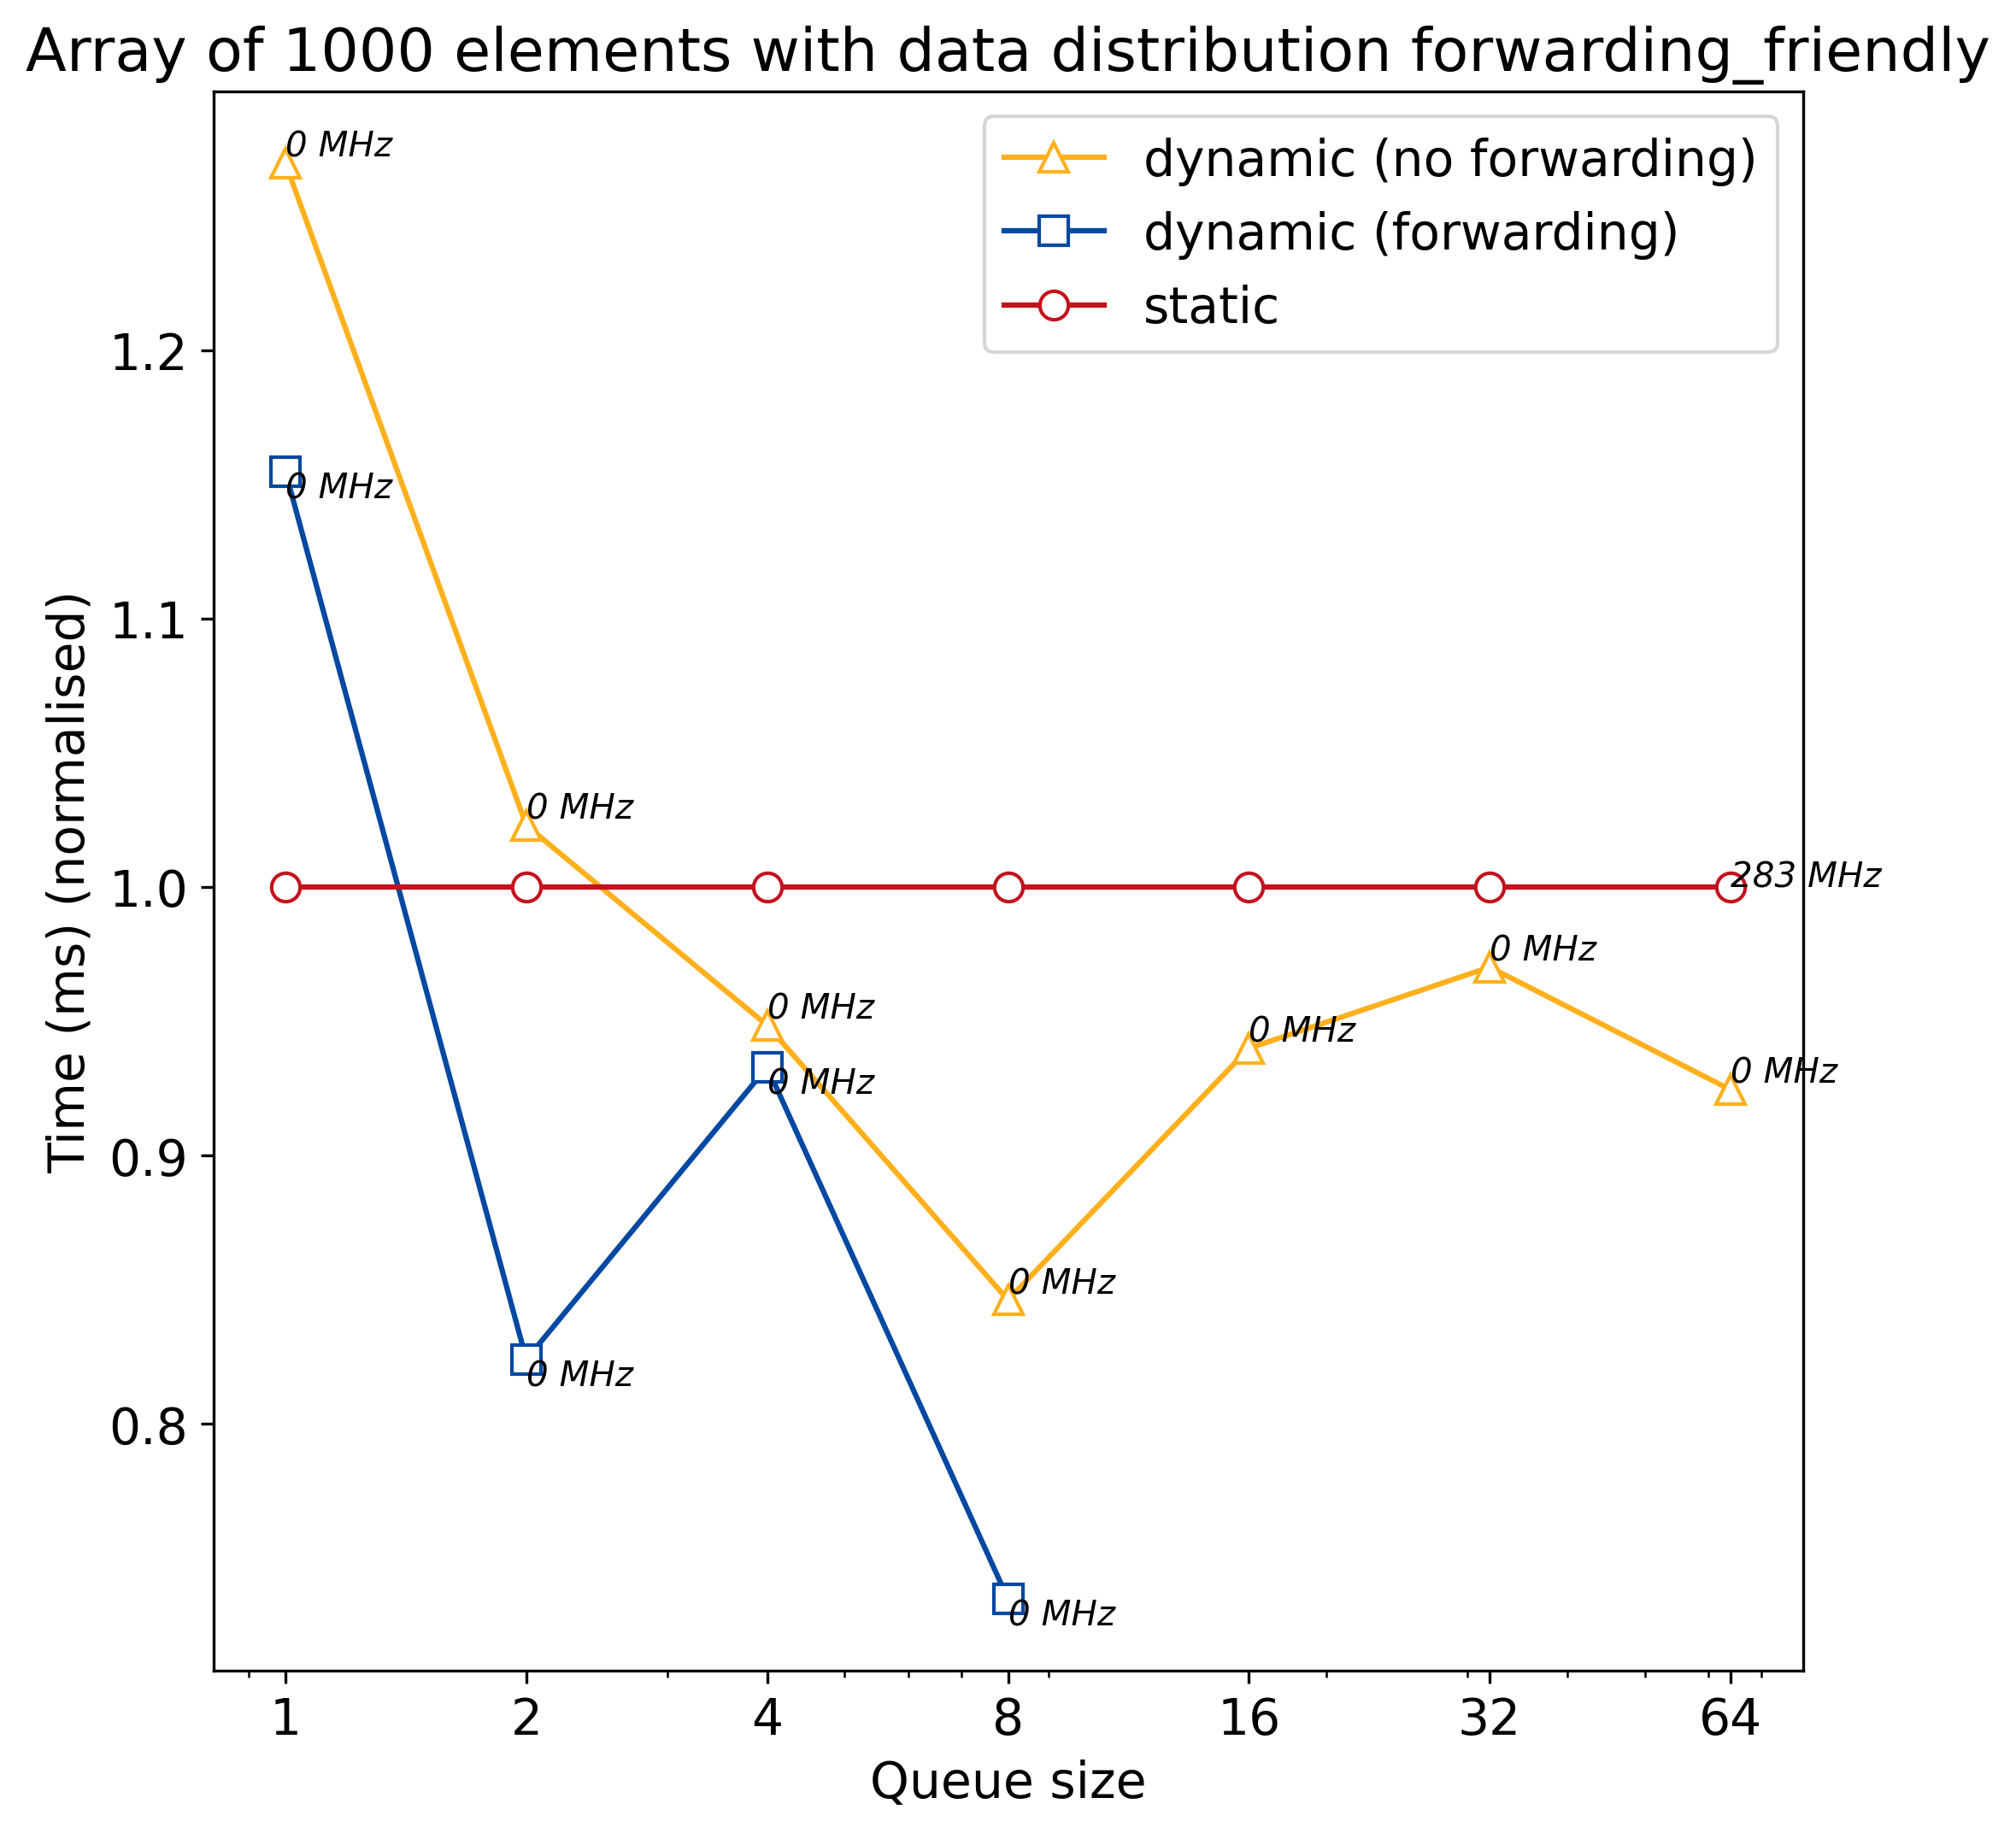

Source data for this figure (header and first rows):
q_size, static, dynamic, dynamic_no_forward
1, 0.3714, 0.4289, 0.4715
2, 0.3714, 0.3061, 0.38
4, 0.3714, 0.3465, 0.3523
8, 0.3714, 0.2729, 0.3143
16, 0.3714, 0, 0.3491
32, 0.3714, 0, 0.3603
64, 0.3714, 0, 0.3434
